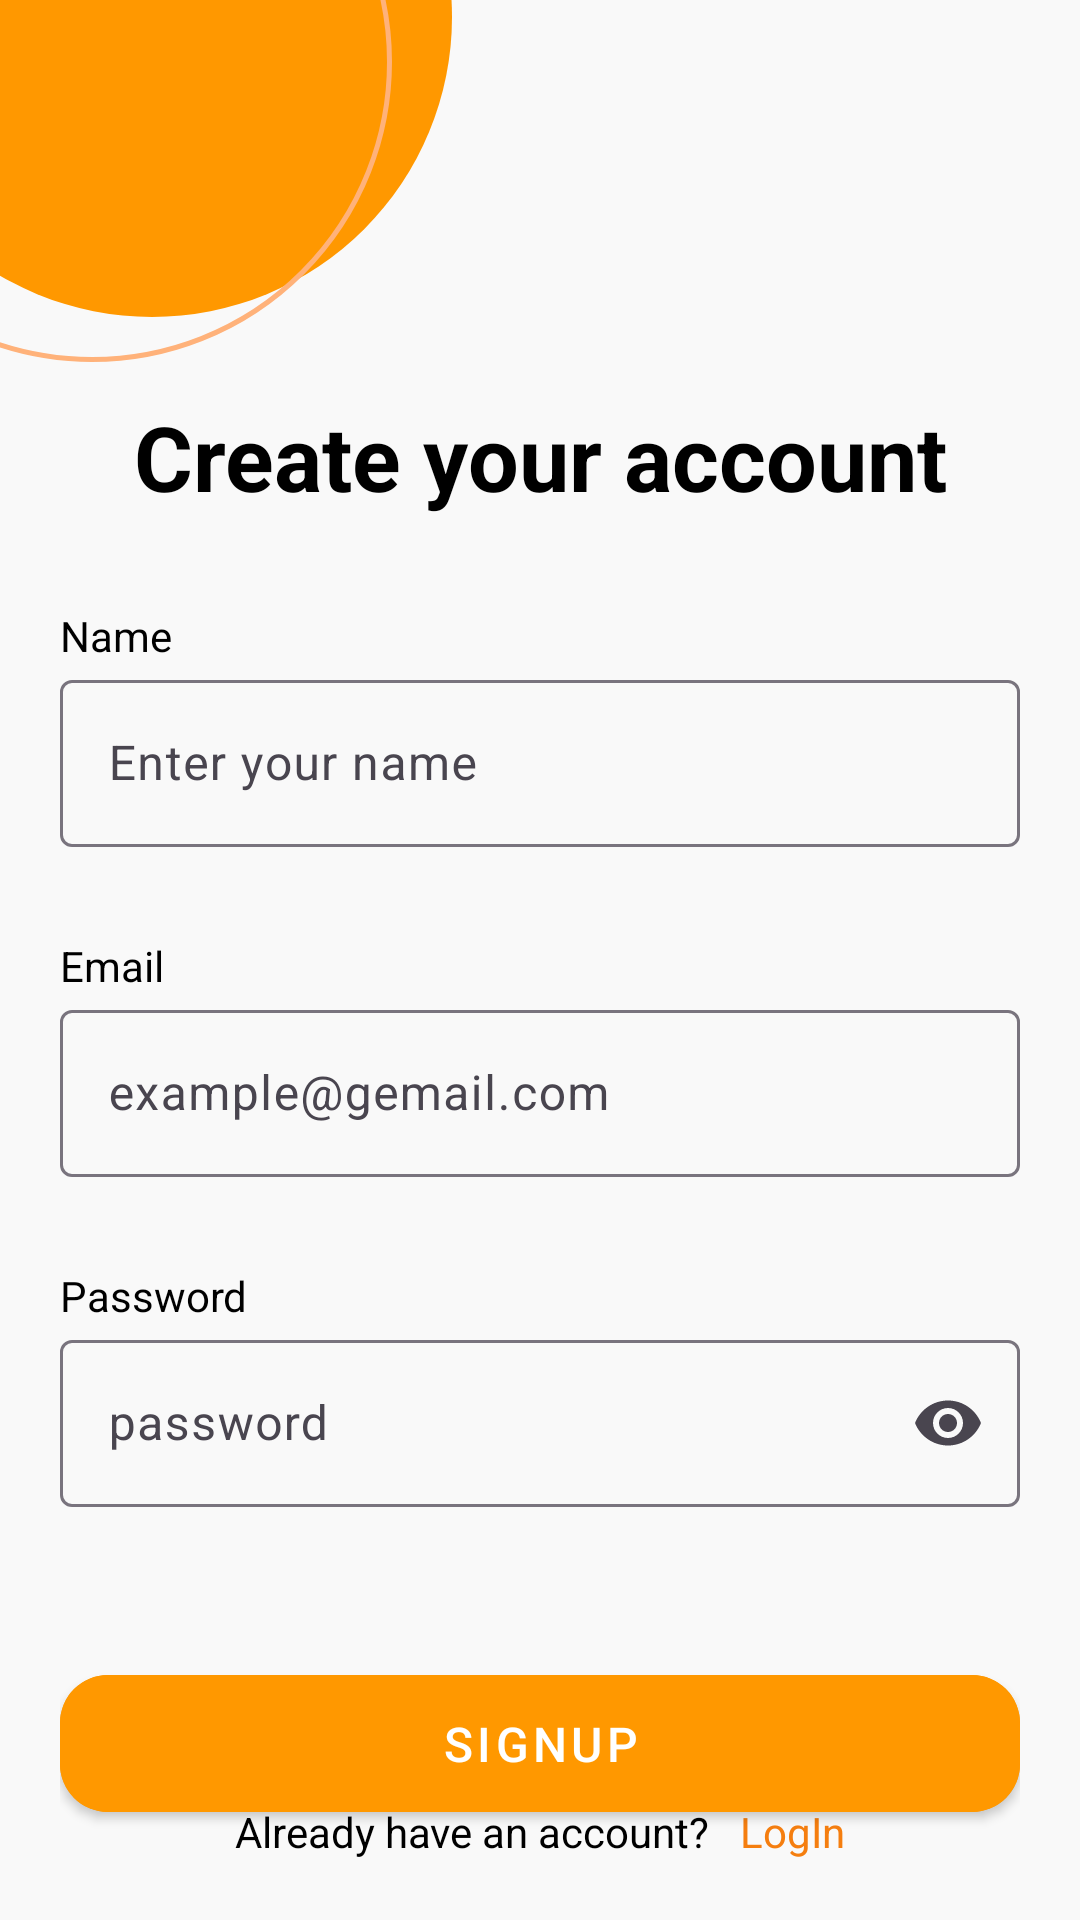

The Android layout XML behind this screen, and the referenced resources:
<!-- AndroidManifest.xml: application theme Theme.CocinaApp -->
<!-- res/layout/activity_sign_up.xml -->
<?xml version="1.0" encoding="utf-8"?>
<androidx.constraintlayout.widget.ConstraintLayout xmlns:android="http://schemas.android.com/apk/res/android"
    xmlns:app="http://schemas.android.com/apk/res-auto"
    xmlns:tools="http://schemas.android.com/tools"
    android:layout_width="match_parent"
    android:layout_height="match_parent"
    android:background="#F9F9F9"
    tools:context=".ui.view.SignUpActivity">

    <ImageView
        android:layout_width="200dp"
        android:layout_height="200dp"
        android:src="@drawable/circle_item"
        android:layout_marginStart="-50dp"
        android:layout_marginTop="-95dp"
        app:layout_constraintStart_toStartOf="parent"
        app:layout_constraintTop_toTopOf="parent" />

    <ImageView
        android:layout_width="200dp"
        android:layout_height="200dp"
        android:src="@drawable/circle_clear_item"
        android:layout_marginStart="-70dp"
        android:layout_marginTop="-80dp"
        app:layout_constraintStart_toStartOf="parent"
        app:layout_constraintTop_toTopOf="parent" />

    <androidx.constraintlayout.widget.ConstraintLayout
        android:layout_width="match_parent"
        android:layout_height="match_parent"
        android:padding="20dp">

        <TextView
            android:id="@+id/textView"
            android:layout_width="wrap_content"
            android:layout_height="wrap_content"
            android:text="@string/signup_welcome"
            android:textSize="30sp"
            android:textStyle="bold"
            style="@style/Text_base"
            app:layout_constraintBottom_toBottomOf="parent"
            app:layout_constraintEnd_toEndOf="parent"
            app:layout_constraintStart_toStartOf="parent"
            app:layout_constraintTop_toTopOf="parent"
            app:layout_constraintVertical_bias="0.19999999" />

        <TextView
            android:id="@+id/txtViewName"
            android:layout_width="wrap_content"
            android:layout_height="wrap_content"
            android:text="@string/signup_name"
            style="@style/Text_base"
            android:layout_marginTop="30dp"
            app:layout_constraintStart_toStartOf="@+id/boxName"
            app:layout_constraintTop_toBottomOf="@+id/textView" />

        <com.google.android.material.textfield.TextInputLayout
            android:id="@+id/boxName"
            android:layout_width="match_parent"
            android:layout_height="wrap_content"
            app:layout_constraintTop_toBottomOf="@+id/txtViewName"
            tools:layout_editor_absoluteX="20dp">

            <com.google.android.material.textfield.TextInputEditText
                android:id="@+id/txtName"
                android:inputType="textPersonName"
                android:layout_width="match_parent"
                android:layout_height="match_parent"
                android:hint="@string/hint_name" />

        </com.google.android.material.textfield.TextInputLayout>

        <TextView
            android:id="@+id/txtViewEmail"
            android:layout_width="wrap_content"
            android:layout_height="wrap_content"
            android:text="@string/login_email"
            style="@style/Text_base"
            android:layout_marginTop="30dp"
            app:layout_constraintStart_toStartOf="@+id/boxEmail"
            app:layout_constraintTop_toBottomOf="@+id/boxName" />

        <com.google.android.material.textfield.TextInputLayout
            android:id="@+id/boxEmail"
            android:layout_width="match_parent"
            android:layout_height="wrap_content"
            app:layout_constraintTop_toBottomOf="@+id/txtViewEmail"
            tools:layout_editor_absoluteX="20dp">

            <com.google.android.material.textfield.TextInputEditText
                android:id="@+id/txtEmail"
                android:inputType="textEmailAddress"
                android:layout_width="match_parent"
                android:layout_height="match_parent"
                android:hint="@string/hint_email" />

        </com.google.android.material.textfield.TextInputLayout>

        <TextView
            android:id="@+id/txtViewPass"
            android:layout_width="wrap_content"
            android:layout_height="wrap_content"
            android:text="@string/login_password"
            style="@style/Text_base"
            android:layout_marginTop="30dp"
            app:layout_constraintStart_toStartOf="@+id/boxPass"
            app:layout_constraintTop_toBottomOf="@+id/boxEmail" />

        <com.google.android.material.textfield.TextInputLayout
            android:id="@+id/boxPass"
            android:layout_width="match_parent"
            android:layout_height="wrap_content"
            app:endIconMode="password_toggle"
            app:layout_constraintTop_toBottomOf="@+id/txtViewPass"
            tools:layout_editor_absoluteX="20dp">

            <com.google.android.material.textfield.TextInputEditText
                android:id="@+id/txtPass"
                android:inputType="textPassword"
                android:layout_width="match_parent"
                android:layout_height="match_parent"
                android:hint="@string/hint_password" />

        </com.google.android.material.textfield.TextInputLayout>

        <com.google.android.material.button.MaterialButton
            android:id="@+id/btn_signup"
            style="@style/Button_Primary"
            android:text="@string/main_signup"
            android:layout_marginTop="50dp"
            android:layout_width="match_parent"
            app:layout_constraintStart_toStartOf="parent"
            app:layout_constraintTop_toBottomOf="@+id/boxPass" />

        <LinearLayout
            android:layout_width="wrap_content"
            android:layout_height="wrap_content"
            android:orientation="horizontal"
            app:layout_constraintBottom_toBottomOf="parent"
            app:layout_constraintEnd_toEndOf="parent"
            app:layout_constraintStart_toStartOf="parent">

            <TextView
                android:layout_width="wrap_content"
                android:layout_height="wrap_content"
                style="@style/Text_base"
                android:text="@string/signup_already" />

            <TextView
                android:id="@+id/btn_login"
                android:layout_marginStart="10dp"
                android:layout_width="wrap_content"
                android:layout_height="wrap_content"
                android:text="@string/hint_login"
                android:textColor="@color/Priamry"/>
        </LinearLayout>

    </androidx.constraintlayout.widget.ConstraintLayout>

</androidx.constraintlayout.widget.ConstraintLayout>
<!-- resources referenced by this layout -->
<resources>
  <color name="Priamry">#F57E0F</color>
  <!-- drawable circle_clear_item (drawable) -->
  <shape android:shape="oval"
      xmlns:android="http://schemas.android.com/apk/res/android">
      <stroke android:color="#FFB27A" android:width="1dp"/>
      <size android:width="120dp" android:height="120dp"/>
      <solid android:color="@android:color/transparent"/> 
  </shape>
  <!-- drawable circle_item (drawable) -->
  <shape android:shape="oval"
      xmlns:android="http://schemas.android.com/apk/res/android">
      <solid android:color="#FF9800"/>
      <size android:width="120dp" android:height="120dp"></size>
  </shape>
  <string name="hint_email">example@gemail.com</string>
  <string name="hint_login">LogIn</string>
  <string name="hint_name">Enter your name</string>
  <string name="hint_password">password</string>
  <string name="login_email">Email</string>
  <string name="login_password">Password</string>
  <string name="main_signup">SIGNUP</string>
  <string name="signup_already">Already have an account?</string>
  <string name="signup_name">Name</string>
  <string name="signup_welcome">Create your account</string>
  <style name="Button_Primary" parent="BaseMaterialButton">
          <item name="android:backgroundTint">#FF9800</item>
      </style>
  <style name="Text_base">
          <item name="android:textColor">#000000</item>
      </style>
  <style name="Theme.CocinaApp" parent="Base.Theme.CocinaApp" />
  <style name="BaseMaterialButton" parent="Widget.MaterialComponents.Button">
          <item name="android:layout_width">wrap_content</item>
          <item name="android:layout_height">wrap_content</item>
          <item name="android:textSize">16sp</item>
          <item name="android:padding">12dp</item>
          <item name="android:textColor">#FFFFFF</item>
          <item name="android:backgroundTint">#FF9800</item>
          <item name="cornerRadius">16dp</item>
      </style>
  <style name="Base.Theme.CocinaApp" parent="Theme.Material3.DayNight.NoActionBar">
          
          
          <item name="colorPrimary">#F57E0F</item>
      </style>
</resources>
